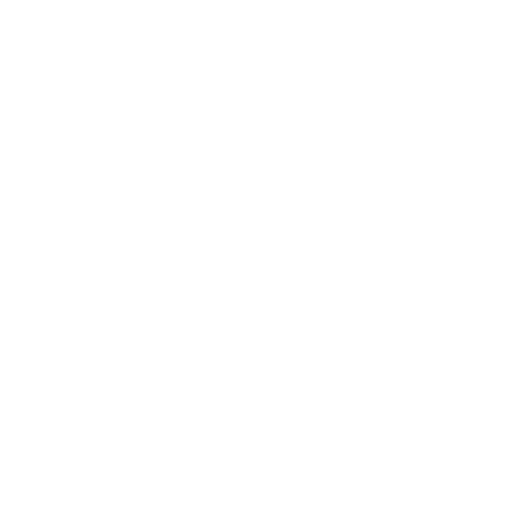
t = 0.00 s
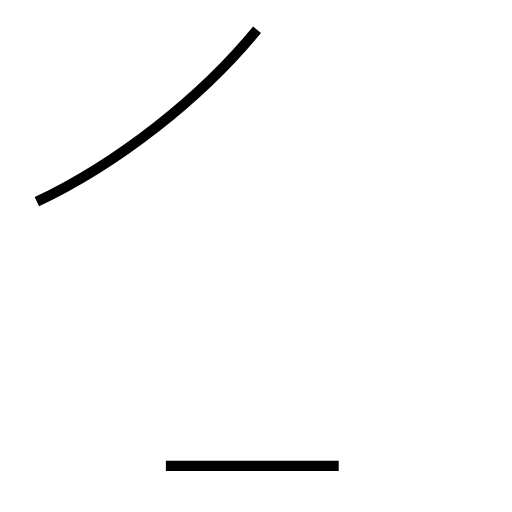
t = 1.33 s
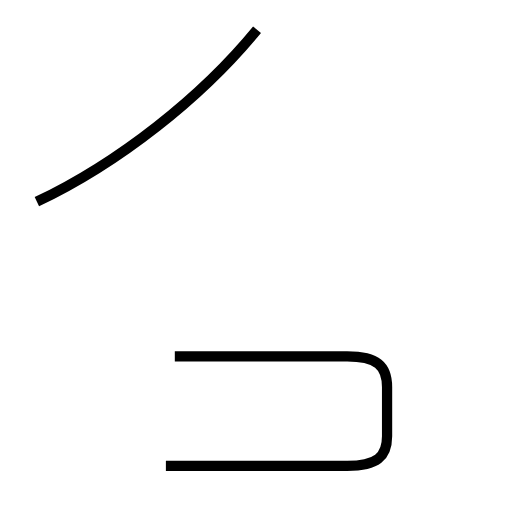
t = 2.34 s
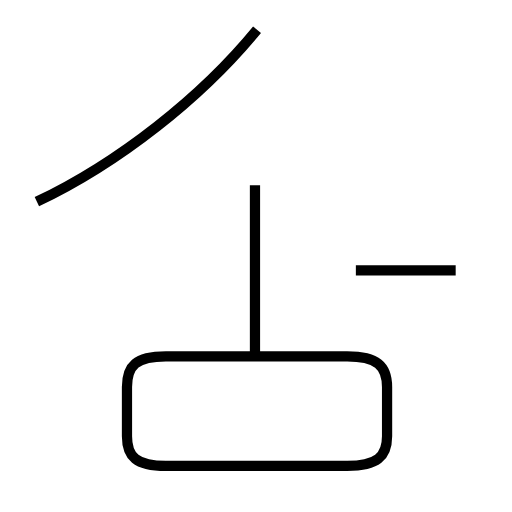
t = 3.65 s
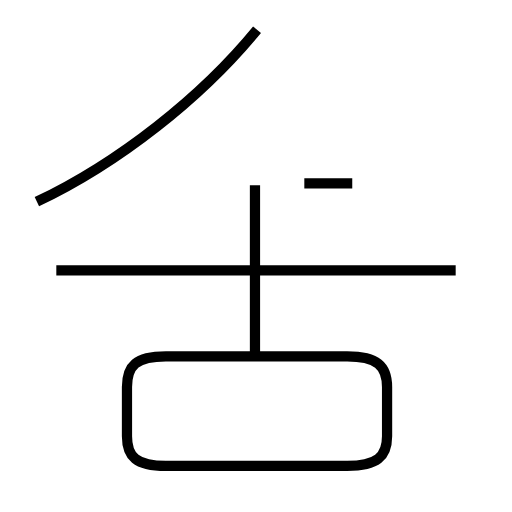
t = 4.67 s
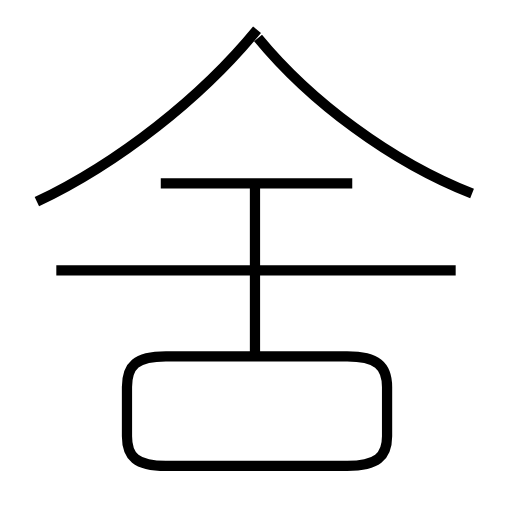
t = 5.87 s

The animated SVG that drew these frames (rendered in a browser with its animation timeline set to each time). Animation: 6 SMIL elements (animate=6); one cycle of 5.87 s.

<?xml version='1.0' encoding='utf-8'?>
<svg viewBox="0.0 -6.0 50.0 50.0" version="1.1" xmlns="http://www.w3.org/2000/svg"><rect x="-1000" y="-1000" width="2000" height="2000" stroke="white" fill="white" /><g style="fill:none;stroke:#000000;stroke-width:1"><path d="M 3.6 -24.3 C 11.6 -28.1 19.7 -34.5 25.1 -41.1 " transform="translate(0.0 38.0)" stroke-dasharray="27.488801997125773" stroke-dashoffset="27.488801997125773"><animate attributeName="stroke-dashoffset" from="27.488801997125773" to="0" dur="0.8246640599137731s" begin="0s" fill="freeze" /></path><path d="M 16.2 1.5 L 33.9 1.5 C 36.8 1.5 37.8 0.6 37.8 -1.4 L 37.8 -6.2 C 37.8 -8.3 36.8 -9.2 33.9 -9.2 L 16.2 -9.2 C 13.3 -9.2 12.4 -8.3 12.4 -6.2 L 12.4 -1.4 C 12.4 0.6 13.3 1.5 16.2 1.5 Z " transform="translate(0.0 38.0)" stroke-dasharray="67.52973949294221" stroke-dashoffset="67.52973949294221"><animate attributeName="stroke-dashoffset" from="67.52973949294221" to="0" dur="2.0258921847882663s" begin="0.8246640599137731s" fill="freeze" /></path><path d="M 24.9 -9.1 L 24.9 -25.9 " transform="translate(0.0 38.0)" stroke-dasharray="16.799999999999997" stroke-dashoffset="16.799999999999997"><animate attributeName="stroke-dashoffset" from="16.799999999999997" to="0" dur="0.5039999999999999s" begin="2.850556244702039s" fill="freeze" /></path><path d="M 44.5 -17.6 L 5.5 -17.6 " transform="translate(0.0 38.0)" stroke-dasharray="39.0" stroke-dashoffset="39.0"><animate attributeName="stroke-dashoffset" from="39.0" to="0" dur="1.17s" begin="3.354556244702039s" fill="freeze" /></path><path d="M 34.4 -26.1 L 15.7 -26.1 " transform="translate(0.0 38.0)" stroke-dasharray="18.7" stroke-dashoffset="18.7"><animate attributeName="stroke-dashoffset" from="18.7" to="0" dur="0.5609999999999999s" begin="4.524556244702039s" fill="freeze" /></path><path d="M 46.1 -25.1 C 38.2 -28.2 30.3 -34.1 25.2 -40.3" transform="translate(0.0 38.0)" stroke-dasharray="26.09850276817261" stroke-dashoffset="26.09850276817261"><animate attributeName="stroke-dashoffset" from="26.09850276817261" to="0" dur="0.7829550830451784s" begin="5.085556244702039s" fill="freeze" /></path></g></svg>
